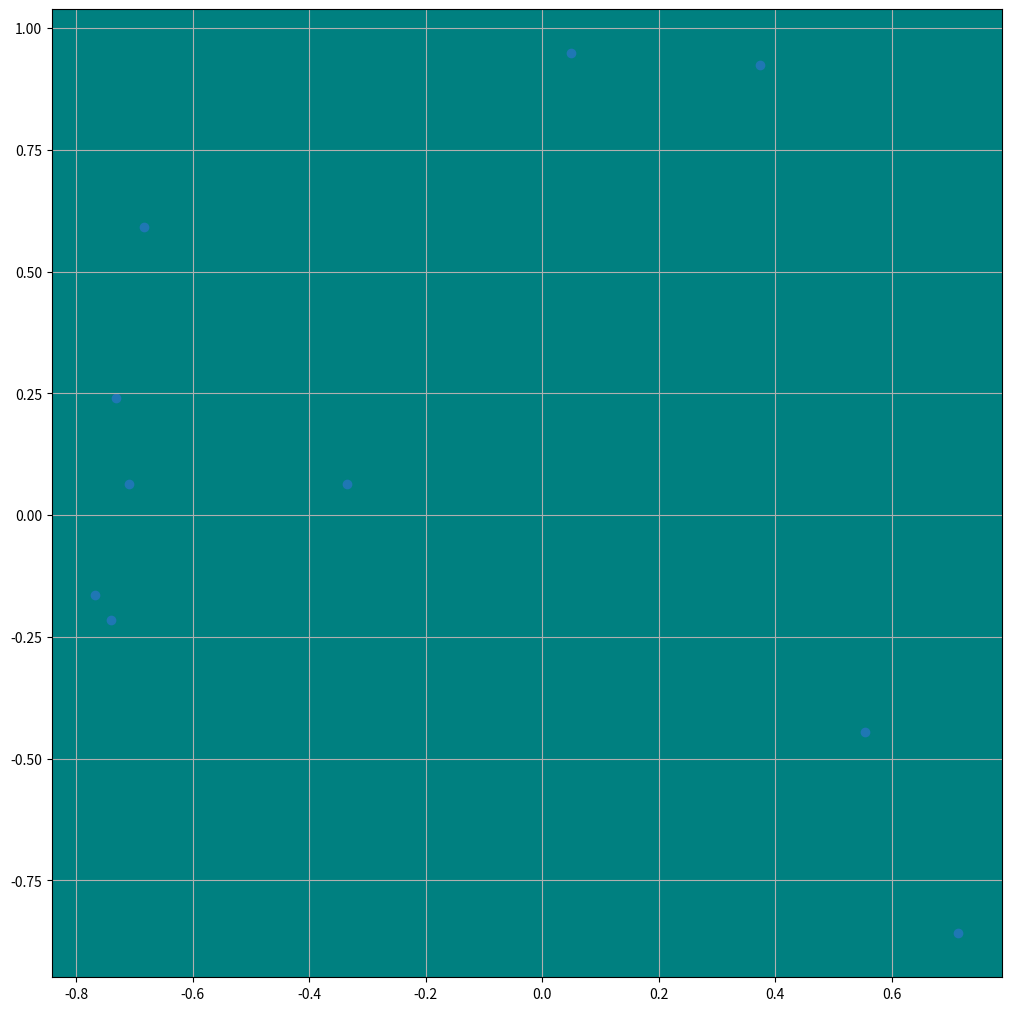

Write the Python code that produced this figure.
import matplotlib.pyplot as plt
import numpy as np


x = np.random.uniform(-1, 1, 10)
y = np.random.uniform(-1, 1, 10)
fig, ax = plt.subplots(figsize=(10, 10), layout='constrained')
ax.scatter(x, y)
ax.grid()
ax.set_facecolor("Teal")
plt.show()
